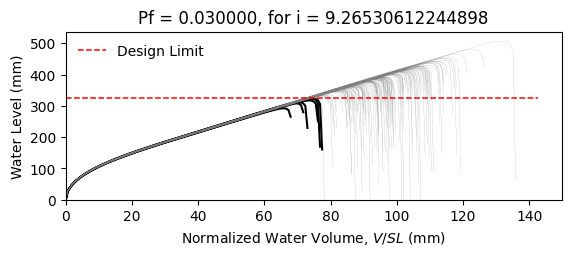

The file beside this chart, header and first rows:
W10X22, L = 360.0 in, slope = 0.020833333333333332 in/in, dead load = 6.944444444444444e-05 kip/in…
zwlim AISC Appendix 2, zwlim DAMP, zwlim Proposed for ASCE 7, zwlim Neglect Ponding, dhnom Denver, dhnom New York, dhnom New Orleans, dh Denver, dh New York, dh New Orleans, dmax
12.02, 10.94, 10.17, 12.59, 0.4271, 0.4271, 0.4271, 2.231, 2.231, 2.231, 16.3, Safe, 
12.02, 10.94, 10.17, 12.59, 0.4271, 0.4271, 0.4271, 2.231, 2.231, 2.231, 14.37, Safe, 
12.02, 10.94, 10.17, 12.59, 0.4271, 0.4271, 0.4271, 2.231, 2.231, 2.231, 13.92, Safe, 
12.02, 10.94, 10.17, 12.59, 0.4271, 0.4271, 0.4271, 2.231, 2.231, 2.231, 16.3, Safe, 
12.02, 10.94, 10.17, 12.59, 0.4271, 0.4271, 0.4271, 2.231, 2.231, 2.231, 13.54, Safe, 
12.02, 10.94, 10.17, 12.59, 0.4271, 0.4271, 0.4271, 2.231, 2.231, 2.231, 19.97, Safe, 
12.02, 10.94, 10.17, 12.59, 0.4271, 0.4271, 0.4271, 2.231, 2.231, 2.231, 15.17, Safe, 
12.02, 10.94, 10.17, 12.59, 0.4271, 0.4271, 0.4271, 2.231, 2.231, 2.231, 13.78, Safe, 
12.02, 10.94, 10.17, 12.59, 0.4271, 0.4271, 0.4271, 2.231, 2.231, 2.231, 15.85, Safe, 
12.02, 10.94, 10.17, 12.59, 0.4271, 0.4271, 0.4271, 2.231, 2.231, 2.231, 14.89, Safe, 
12.02, 10.94, 10.17, 12.59, 0.4271, 0.4271, 0.4271, 2.231, 2.231, 2.231, 13.08, Safe, 
12.02, 10.94, 10.17, 12.59, 0.4271, 0.4271, 0.4271, 2.231, 2.231, 2.231, 12.72, Fail, 
12.02, 10.94, 10.17, 12.59, 0.4271, 0.4271, 0.4271, 2.231, 2.231, 2.231, 16.09, Safe, 
12.02, 10.94, 10.17, 12.59, 0.4271, 0.4271, 0.4271, 2.231, 2.231, 2.231, 14.09, Safe, 
12.02, 10.94, 10.17, 12.59, 0.4271, 0.4271, 0.4271, 2.231, 2.231, 2.231, 16.24, Safe, 
12.02, 10.94, 10.17, 12.59, 0.4271, 0.4271, 0.4271, 2.231, 2.231, 2.231, 14.82, Safe, 
12.02, 10.94, 10.17, 12.59, 0.4271, 0.4271, 0.4271, 2.231, 2.231, 2.231, 15.31, Safe, 
12.02, 10.94, 10.17, 12.59, 0.4271, 0.4271, 0.4271, 2.231, 2.231, 2.231, 16.77, Safe, 
12.02, 10.94, 10.17, 12.59, 0.4271, 0.4271, 0.4271, 2.231, 2.231, 2.231, 13.76, Safe, 
12.02, 10.94, 10.17, 12.59, 0.4271, 0.4271, 0.4271, 2.231, 2.231, 2.231, 14.51, Safe, 
12.02, 10.94, 10.17, 12.59, 0.4271, 0.4271, 0.4271, 2.231, 2.231, 2.231, 13.65, Safe, 
12.02, 10.94, 10.17, 12.59, 0.4271, 0.4271, 0.4271, 2.231, 2.231, 2.231, 16.15, Safe, 
12.02, 10.94, 10.17, 12.59, 0.4271, 0.4271, 0.4271, 2.231, 2.231, 2.231, 16.61, Safe, 
12.02, 10.94, 10.17, 12.59, 0.4271, 0.4271, 0.4271, 2.231, 2.231, 2.231, 14.99, Safe, 
12.02, 10.94, 10.17, 12.59, 0.4271, 0.4271, 0.4271, 2.231, 2.231, 2.231, 14.44, Safe, 
12.02, 10.94, 10.17, 12.59, 0.4271, 0.4271, 0.4271, 2.231, 2.231, 2.231, 12.74, Fail, 
12.02, 10.94, 10.17, 12.59, 0.4271, 0.4271, 0.4271, 2.231, 2.231, 2.231, 15.84, Safe, 
12.02, 10.94, 10.17, 12.59, 0.4271, 0.4271, 0.4271, 2.231, 2.231, 2.231, 15.42, Safe, 
12.02, 10.94, 10.17, 12.59, 0.4271, 0.4271, 0.4271, 2.231, 2.231, 2.231, 13.84, Safe, 
12.02, 10.94, 10.17, 12.59, 0.4271, 0.4271, 0.4271, 2.231, 2.231, 2.231, 17.23, Safe, 
12.02, 10.94, 10.17, 12.59, 0.4271, 0.4271, 0.4271, 2.231, 2.231, 2.231, 15.41, Safe, 
12.02, 10.94, 10.17, 12.59, 0.4271, 0.4271, 0.4271, 2.231, 2.231, 2.231, 15.75, Safe, 
12.02, 10.94, 10.17, 12.59, 0.4271, 0.4271, 0.4271, 2.231, 2.231, 2.231, 14.24, Safe, 
12.02, 10.94, 10.17, 12.59, 0.4271, 0.4271, 0.4271, 2.231, 2.231, 2.231, 16.84, Safe, 
12.02, 10.94, 10.17, 12.59, 0.4271, 0.4271, 0.4271, 2.231, 2.231, 2.231, 16.01, Safe, 
12.02, 10.94, 10.17, 12.59, 0.4271, 0.4271, 0.4271, 2.231, 2.231, 2.231, 13.78, Safe, 
12.02, 10.94, 10.17, 12.59, 0.4271, 0.4271, 0.4271, 2.231, 2.231, 2.231, 15.48, Safe, 
12.02, 10.94, 10.17, 12.59, 0.4271, 0.4271, 0.4271, 2.231, 2.231, 2.231, 15.81, Safe, 
12.02, 10.94, 10.17, 12.59, 0.4271, 0.4271, 0.4271, 2.231, 2.231, 2.231, 16.46, Safe, 
12.02, 10.94, 10.17, 12.59, 0.4271, 0.4271, 0.4271, 2.231, 2.231, 2.231, 13.24, Safe, 
12.02, 10.94, 10.17, 12.59, 0.4271, 0.4271, 0.4271, 2.231, 2.231, 2.231, 16.93, Safe, 
12.02, 10.94, 10.17, 12.59, 0.4271, 0.4271, 0.4271, 2.231, 2.231, 2.231, 14.31, Safe, 
12.02, 10.94, 10.17, 12.59, 0.4271, 0.4271, 0.4271, 2.231, 2.231, 2.231, 14.89, Safe, 
12.02, 10.94, 10.17, 12.59, 0.4271, 0.4271, 0.4271, 2.231, 2.231, 2.231, 14.68, Safe, 
12.02, 10.94, 10.17, 12.59, 0.4271, 0.4271, 0.4271, 2.231, 2.231, 2.231, 16.52, Safe, 
12.02, 10.94, 10.17, 12.59, 0.4271, 0.4271, 0.4271, 2.231, 2.231, 2.231, 13.1, Safe, 
12.02, 10.94, 10.17, 12.59, 0.4271, 0.4271, 0.4271, 2.231, 2.231, 2.231, 15.17, Safe, 
12.02, 10.94, 10.17, 12.59, 0.4271, 0.4271, 0.4271, 2.231, 2.231, 2.231, 14.14, Safe, 
12.02, 10.94, 10.17, 12.59, 0.4271, 0.4271, 0.4271, 2.231, 2.231, 2.231, 15.21, Safe, 
12.02, 10.94, 10.17, 12.59, 0.4271, 0.4271, 0.4271, 2.231, 2.231, 2.231, 13.87, Safe, 
12.02, 10.94, 10.17, 12.59, 0.4271, 0.4271, 0.4271, 2.231, 2.231, 2.231, 16.14, Safe, 
12.02, 10.94, 10.17, 12.59, 0.4271, 0.4271, 0.4271, 2.231, 2.231, 2.231, 12.25, Fail, 
12.02, 10.94, 10.17, 12.59, 0.4271, 0.4271, 0.4271, 2.231, 2.231, 2.231, 15.29, Safe, 
12.02, 10.94, 10.17, 12.59, 0.4271, 0.4271, 0.4271, 2.231, 2.231, 2.231, 14.21, Safe, 
12.02, 10.94, 10.17, 12.59, 0.4271, 0.4271, 0.4271, 2.231, 2.231, 2.231, 17.26, Safe, 
12.02, 10.94, 10.17, 12.59, 0.4271, 0.4271, 0.4271, 2.231, 2.231, 2.231, 14.02, Safe, 
12.02, 10.94, 10.17, 12.59, 0.4271, 0.4271, 0.4271, 2.231, 2.231, 2.231, 14.89, Safe, 
12.02, 10.94, 10.17, 12.59, 0.4271, 0.4271, 0.4271, 2.231, 2.231, 2.231, 14.04, Safe, 
12.02, 10.94, 10.17, 12.59, 0.4271, 0.4271, 0.4271, 2.231, 2.231, 2.231, 12.88, Safe, 
... 142 more rows
